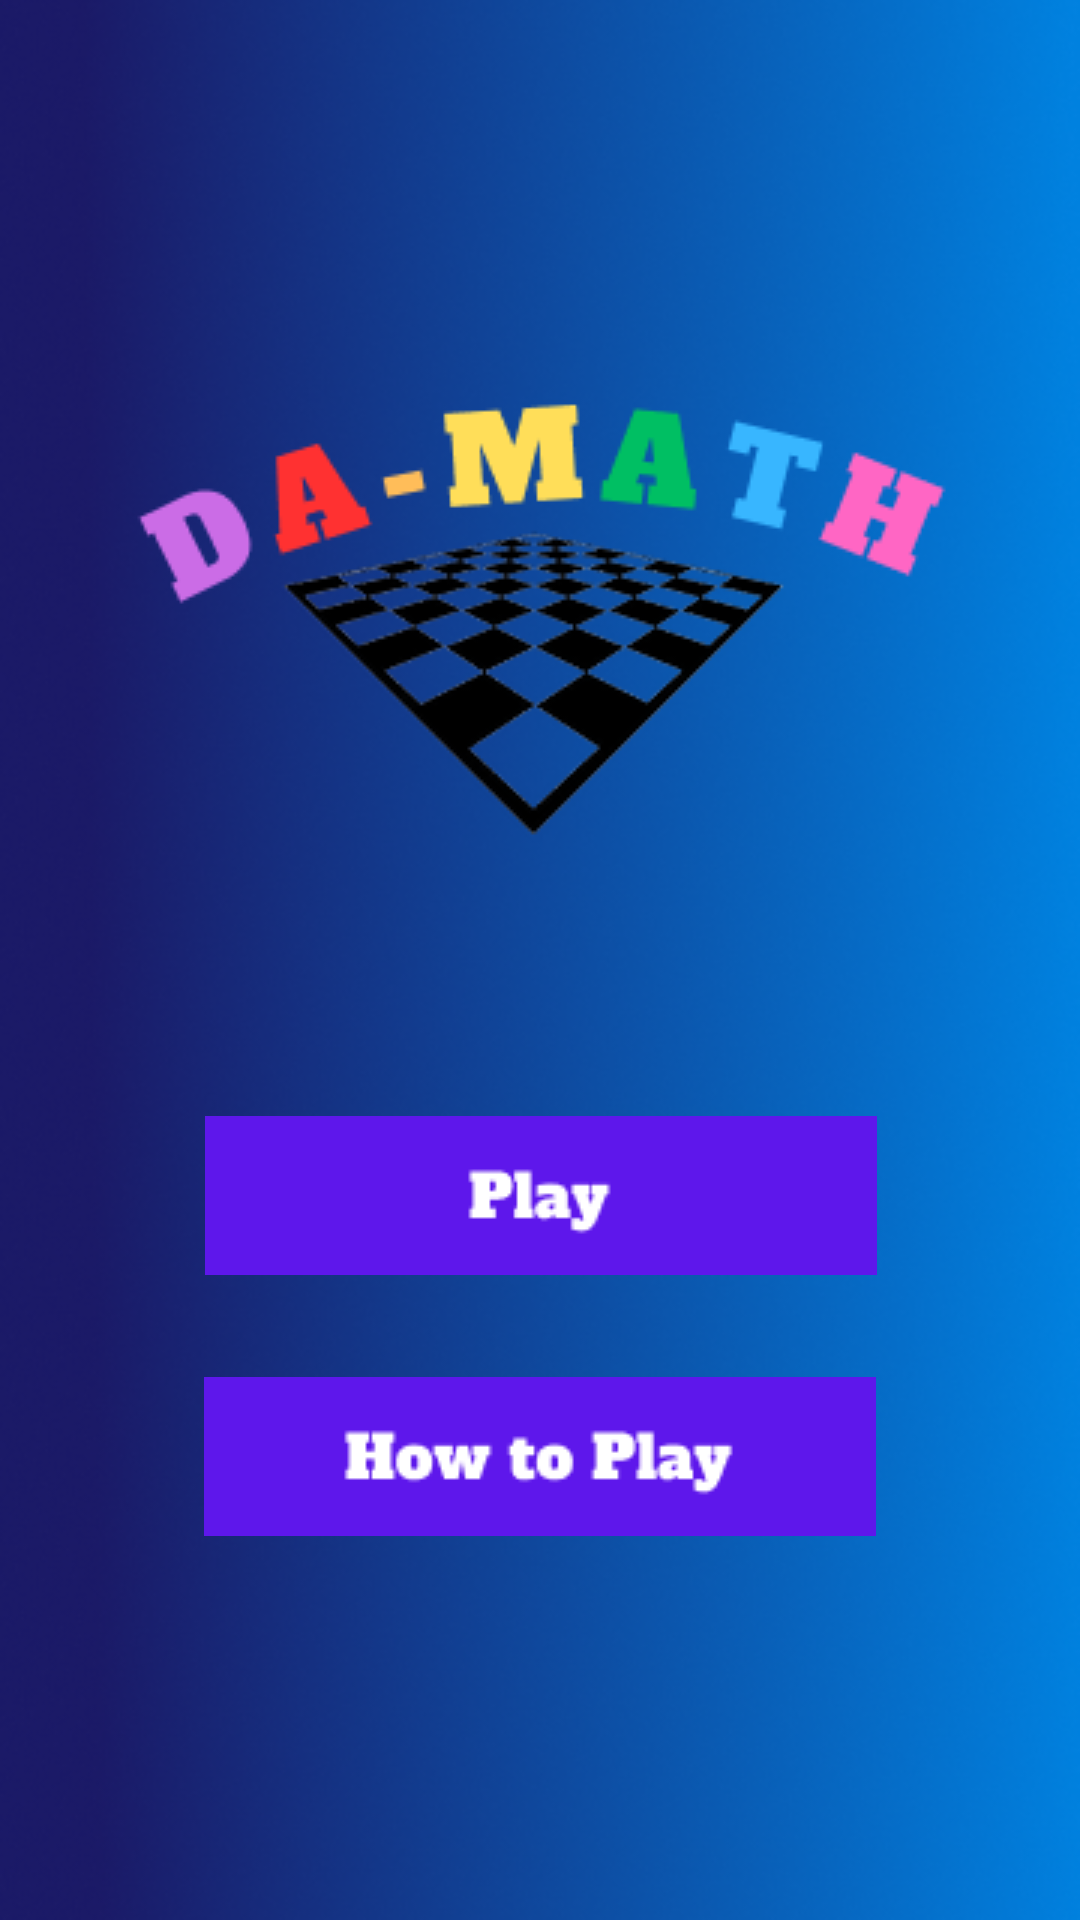

Here is an Android app screen rendered from its layout file. Give the layout XML and the strings, colors and styles it references.
<!-- AndroidManifest.xml: application theme Theme.DamathApplication -->
<!-- res/layout/activity_homepage.xml -->
<?xml version="1.0" encoding="utf-8"?>
<androidx.constraintlayout.widget.ConstraintLayout xmlns:android="http://schemas.android.com/apk/res/android"
    xmlns:app="http://schemas.android.com/apk/res-auto"
    xmlns:tools="http://schemas.android.com/tools"
    android:id="@+id/linearLayout"
    android:layout_width="match_parent"
    android:layout_height="match_parent"
    android:background="@drawable/damath_bg"
    android:baselineAligned="false"
    android:gravity="center">

    <ImageButton
        android:id="@+id/playButton"
        android:layout_width="wrap_content"
        android:layout_height="wrap_content"
        android:background="@drawable/fill_image_button"
        android:scaleType="centerInside"
        app:layout_constraintBottom_toBottomOf="parent"
        app:layout_constraintEnd_toEndOf="parent"
        app:layout_constraintHorizontal_bias="0.502"
        app:layout_constraintStart_toStartOf="parent"
        app:layout_constraintTop_toTopOf="parent"
        app:layout_constraintVertical_bias="0.634"
        app:srcCompat="@drawable/play_button_img" />

    <ImageButton
        android:id="@+id/howToPlayButton"
        android:layout_width="wrap_content"
        android:layout_height="wrap_content"
        android:background="@drawable/fill_image_button"
        app:layout_constraintBottom_toBottomOf="parent"
        app:layout_constraintEnd_toEndOf="parent"
        app:layout_constraintHorizontal_bias="0.5"
        app:layout_constraintStart_toStartOf="parent"
        app:layout_constraintTop_toBottomOf="@+id/playButton"
        app:layout_constraintVertical_bias="0.21"
        app:srcCompat="@drawable/how_to_play_button_img" />

</androidx.constraintlayout.widget.ConstraintLayout>
<!-- resources referenced by this layout -->
<resources>
  <!-- drawable damath_bg: png bitmap (drawable, 214241 bytes) -->
  <!-- drawable how_to_play_button_img: png bitmap (drawable, 1767 bytes) -->
  <!-- drawable play_button_img: png bitmap (drawable, 1065 bytes) -->
  <style name="Theme.DamathApplication" parent="Base.Theme.DamathApplication" />
  <style name="Base.Theme.DamathApplication" parent="Theme.Material3.DayNight.NoActionBar">
          
          
      </style>
</resources>
